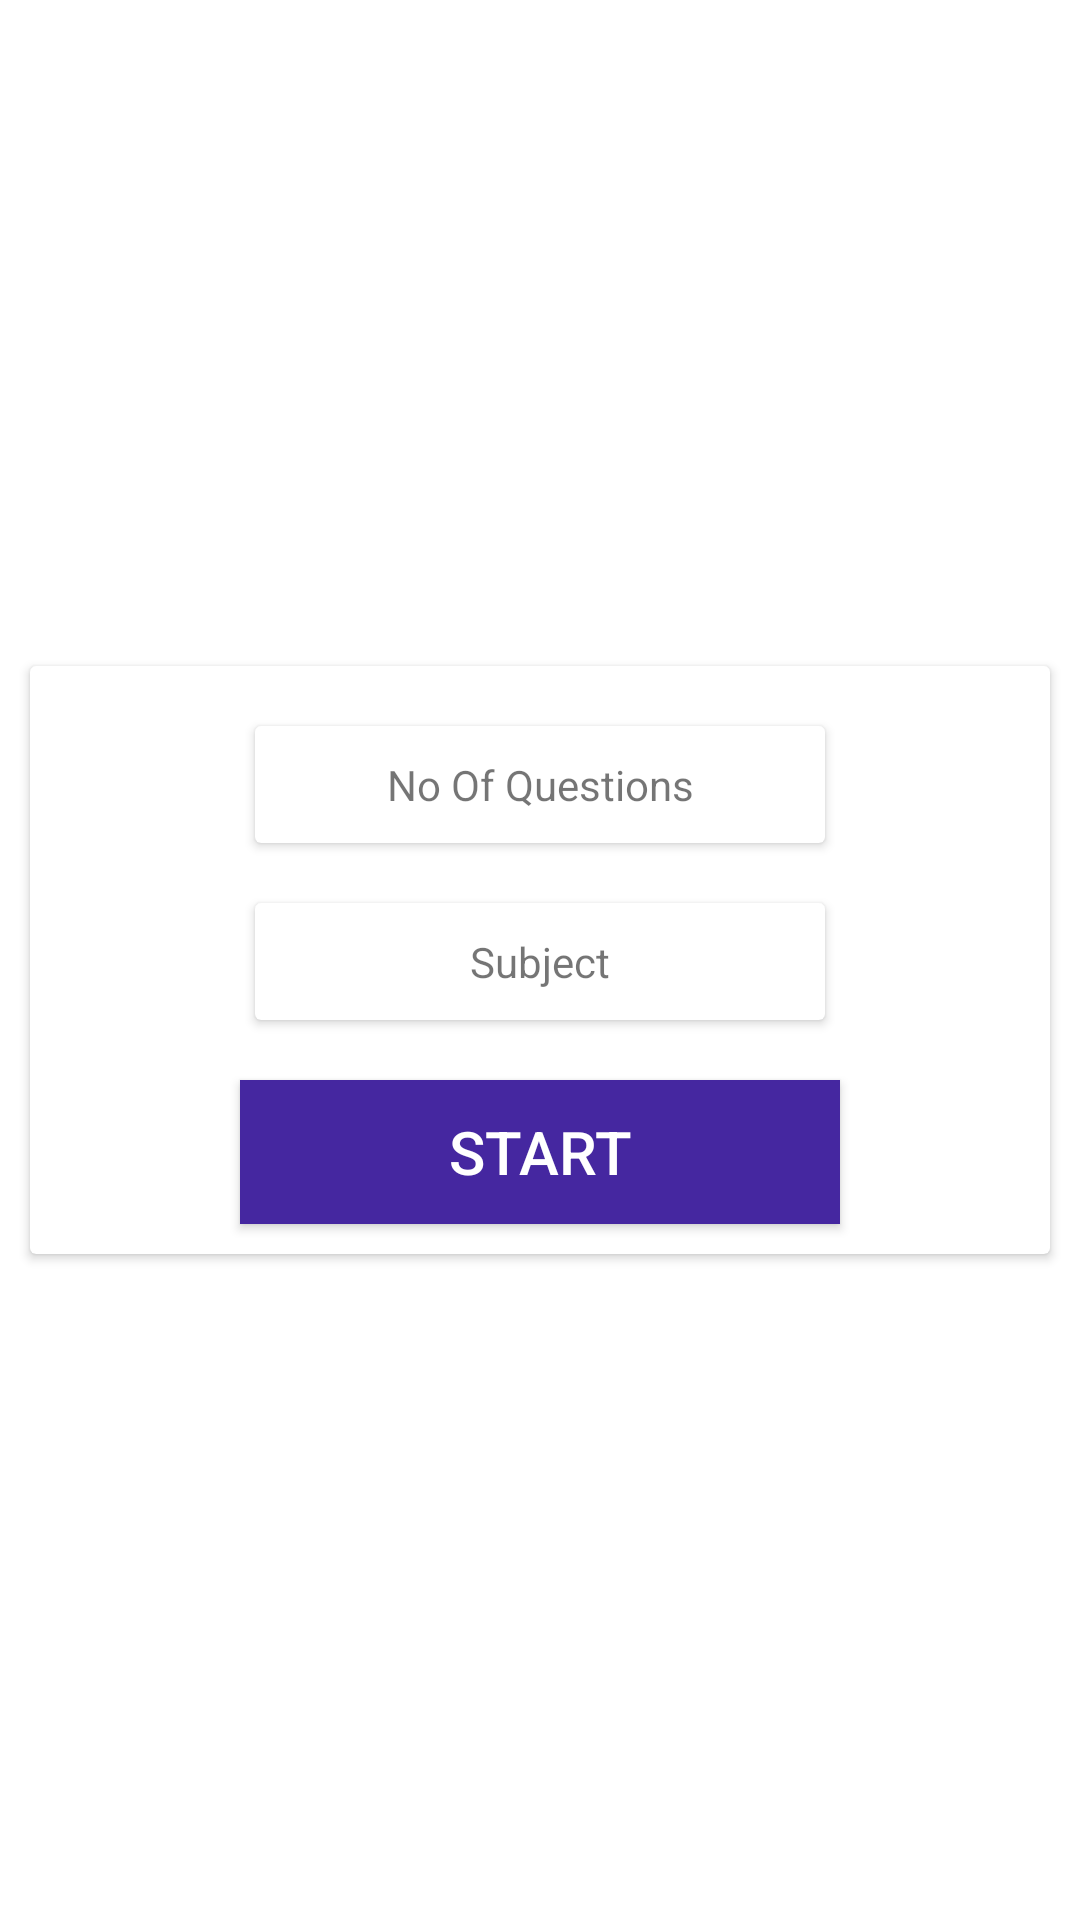

Android layout source for this screen:
<!-- AndroidManifest.xml: application theme AppTheme -->
<!-- res/layout/fragment_single_play_details.xml -->
<?xml version="1.0" encoding="utf-8"?>
<FrameLayout xmlns:android="http://schemas.android.com/apk/res/android"
    xmlns:tools="http://schemas.android.com/tools"
    android:layout_width="match_parent"
    android:layout_height="match_parent"
    tools:context=".singleplay.SinglePlayDetails">

    <include layout="@layout/single_player_details_layout"/>

</FrameLayout>
<!-- res/layout/single_player_details_layout.xml (included above) -->
<?xml version="1.0" encoding="utf-8"?>
<android.support.constraint.ConstraintLayout xmlns:android="http://schemas.android.com/apk/res/android"
    android:layout_width="match_parent"
    android:layout_height="match_parent"
    android:background="@color/colorWhite">

    <LinearLayout
        android:layout_width="match_parent"
        android:layout_height="match_parent"
        android:gravity="center">

        <android.support.v7.widget.CardView
            android:layout_width="match_parent"
            android:layout_height="wrap_content"
            android:layout_margin="@dimen/space10dp"
            android:padding="@dimen/space10dp">

            <LinearLayout
                android:gravity="center"
                android:layout_marginTop="@dimen/space10dp"
                android:layout_width="match_parent"
                android:layout_height="wrap_content"
                android:orientation="vertical">

                <android.support.v7.widget.CardView
                    android:layout_width="wrap_content"
                    android:layout_height="wrap_content"
                    android:layout_margin="@dimen/space10dp">

                    <LinearLayout
                        android:layout_width="match_parent"
                        android:layout_height="wrap_content"
                        android:gravity="center"
                        android:orientation="horizontal">

                        <ImageView
                            android:id="@+id/imageButtonPreviousQues"
                            android:layout_width="wrap_content"
                            android:layout_height="wrap_content"
                            android:clickable="true"
                            android:focusable="true"
                            android:foreground="?android:attr/selectableItemBackground"
                            android:padding="@dimen/space10dp"
                            android:rotation="180"
                            android:src="@drawable/navigate" />

                        <TextView
                            android:id="@+id/textViewNoOfQues"
                            style="@style/DescriptionText"
                            android:layout_width="150dp"
                            android:layout_height="wrap_content"
                            android:gravity="center"
                            android:padding="@dimen/space10dp"
                            android:text="No Of Questions" />

                        <ImageView
                            android:id="@+id/imageButtonNextQues"
                            android:layout_width="wrap_content"
                            android:layout_height="wrap_content"
                            android:clickable="true"
                            android:focusable="true"
                            android:foreground="?android:attr/selectableItemBackground"
                            android:padding="@dimen/space10dp"
                            android:src="@drawable/navigate" />

                    </LinearLayout>
                </android.support.v7.widget.CardView>

                <android.support.v7.widget.CardView
                    android:layout_width="wrap_content"
                    android:layout_height="wrap_content"
                    android:layout_margin="@dimen/space10dp">

                    <LinearLayout
                        android:layout_width="match_parent"
                        android:layout_height="wrap_content"
                        android:gravity="center"
                        android:orientation="horizontal">

                        <ImageView
                            android:id="@+id/imageButtonPreviousSubject"
                            android:layout_width="wrap_content"
                            android:layout_height="wrap_content"
                            android:clickable="true"
                            android:focusable="true"
                            android:foreground="?android:attr/selectableItemBackground"
                            android:padding="@dimen/space10dp"
                            android:rotation="180"
                            android:src="@drawable/navigate" />

                        <TextView
                            android:id="@+id/textViewSubjectSinglePlay"
                            style="@style/DescriptionText"
                            android:layout_width="150dp"
                            android:layout_height="wrap_content"
                            android:gravity="center"
                            android:padding="@dimen/space10dp"
                            android:text="Subject" />

                        <ImageView
                            android:id="@+id/imageButtonNextSubject"
                            android:layout_width="wrap_content"
                            android:layout_height="wrap_content"
                            android:clickable="true"
                            android:focusable="true"
                            android:foreground="?android:attr/selectableItemBackground"
                            android:padding="@dimen/space10dp"
                            android:src="@drawable/navigate" />

                    </LinearLayout>
                </android.support.v7.widget.CardView>


                <Button
                    android:layout_gravity="center"
                    android:layout_margin="@dimen/space10dp"
                    style="@style/ThemeButton"
                    android:id="@+id/buttonStart"
                    android:background="@color/primaryColor"
                    android:padding="8dp"
                    android:text="Start"
                    android:textColor="@color/white"
                    android:textSize="20sp" />
            </LinearLayout>
        </android.support.v7.widget.CardView>
    </LinearLayout>
</android.support.constraint.ConstraintLayout>
<!-- resources referenced by this layout -->
<resources>
  <color name="colorWhite">#FFFFFF</color>
  <color name="primaryColor">#4527a0</color>
  <color name="white">#fff</color>
  <dimen name="space10dp">10dp</dimen>
  <style name="DescriptionText">
          <item name="android:textColor">@color/app_body_text_light</item>
          <item name="android:textSize">@dimen/app_text_size_medium</item>
          <item name="android:gravity">center_vertical</item>
      </style>
  <style name="ThemeButton">
          <item name="android:layout_width">200dp</item>
          <item name="android:layout_height">wrap_content</item>
          <item name="android:background">@drawable/round_corner_button</item>
          <item name="android:textAppearance">@style/TextAppearance.AppCompat.Button</item>
          <item name="android:textColor">@color/white</item>
          <item name="android:backgroundTint">?android:attr/colorAccent</item>
      </style>
  <style name="AppTheme" parent="BaseAppTheme" />
  <color name="app_body_text_light">#8a000000</color>
  <dimen name="app_text_size_medium">14sp</dimen>
  <!-- drawable round_corner_button (drawable) -->
  <?xml version="1.0" encoding="utf-8"?>
  <shape xmlns:android="http://schemas.android.com/apk/res/android">
      
          
          
  
      <corners
          android:topLeftRadius="15dp"
          android:bottomLeftRadius="15dp"
          android:topRightRadius="15dp"
          android:bottomRightRadius="15dp" />
  
  </shape>
  <style name="BaseAppTheme" parent="Theme.AppCompat.Light.NoActionBar">
          
          <item name="colorPrimary">@color/primaryColor</item>
          <item name="colorPrimaryDark">@color/colorPrimary</item>
          <item name="colorAccent">@color/primaryColor</item>
  
          
          <item name="drawerArrowStyle">@style/DrawerArrowStyle</item>
          
  
          <item name="android:windowContentTransitions">true</item>
  
          <item name="android:dialogTheme">@style/DialogTheme</item>
          <item name="android:alertDialogTheme">@style/AlertDialogTheme</item>
          <item name="android:windowBackground">@color/window_background</item>
  
  
      </style>
  <color name="colorPrimary">#2680EB</color>
  <style name="DialogTheme" parent="Base.Theme.AppCompat.Light.Dialog">
          <item name="colorPrimary">@color/colorPrimary</item>
          <item name="colorPrimaryDark">@color/colorPrimaryDark</item>
          <item name="colorAccent">@color/colorAccent</item>
          <item name="background">@color/white</item>
      </style>
  <style name="AlertDialogTheme" parent="Theme.AppCompat.Light.Dialog.Alert">
          <item name="colorPrimary">@color/colorPrimary</item>
          <item name="colorPrimaryDark">@color/colorPrimaryDark</item>
          <item name="colorAccent">@color/colorAccent</item>
          <item name="background">@color/white</item>
      </style>
  <color name="window_background">#fbfbfb</color>
  <color name="colorPrimaryDark">#2680EB</color>
  <color name="colorAccent">#D81B60</color>
</resources>
